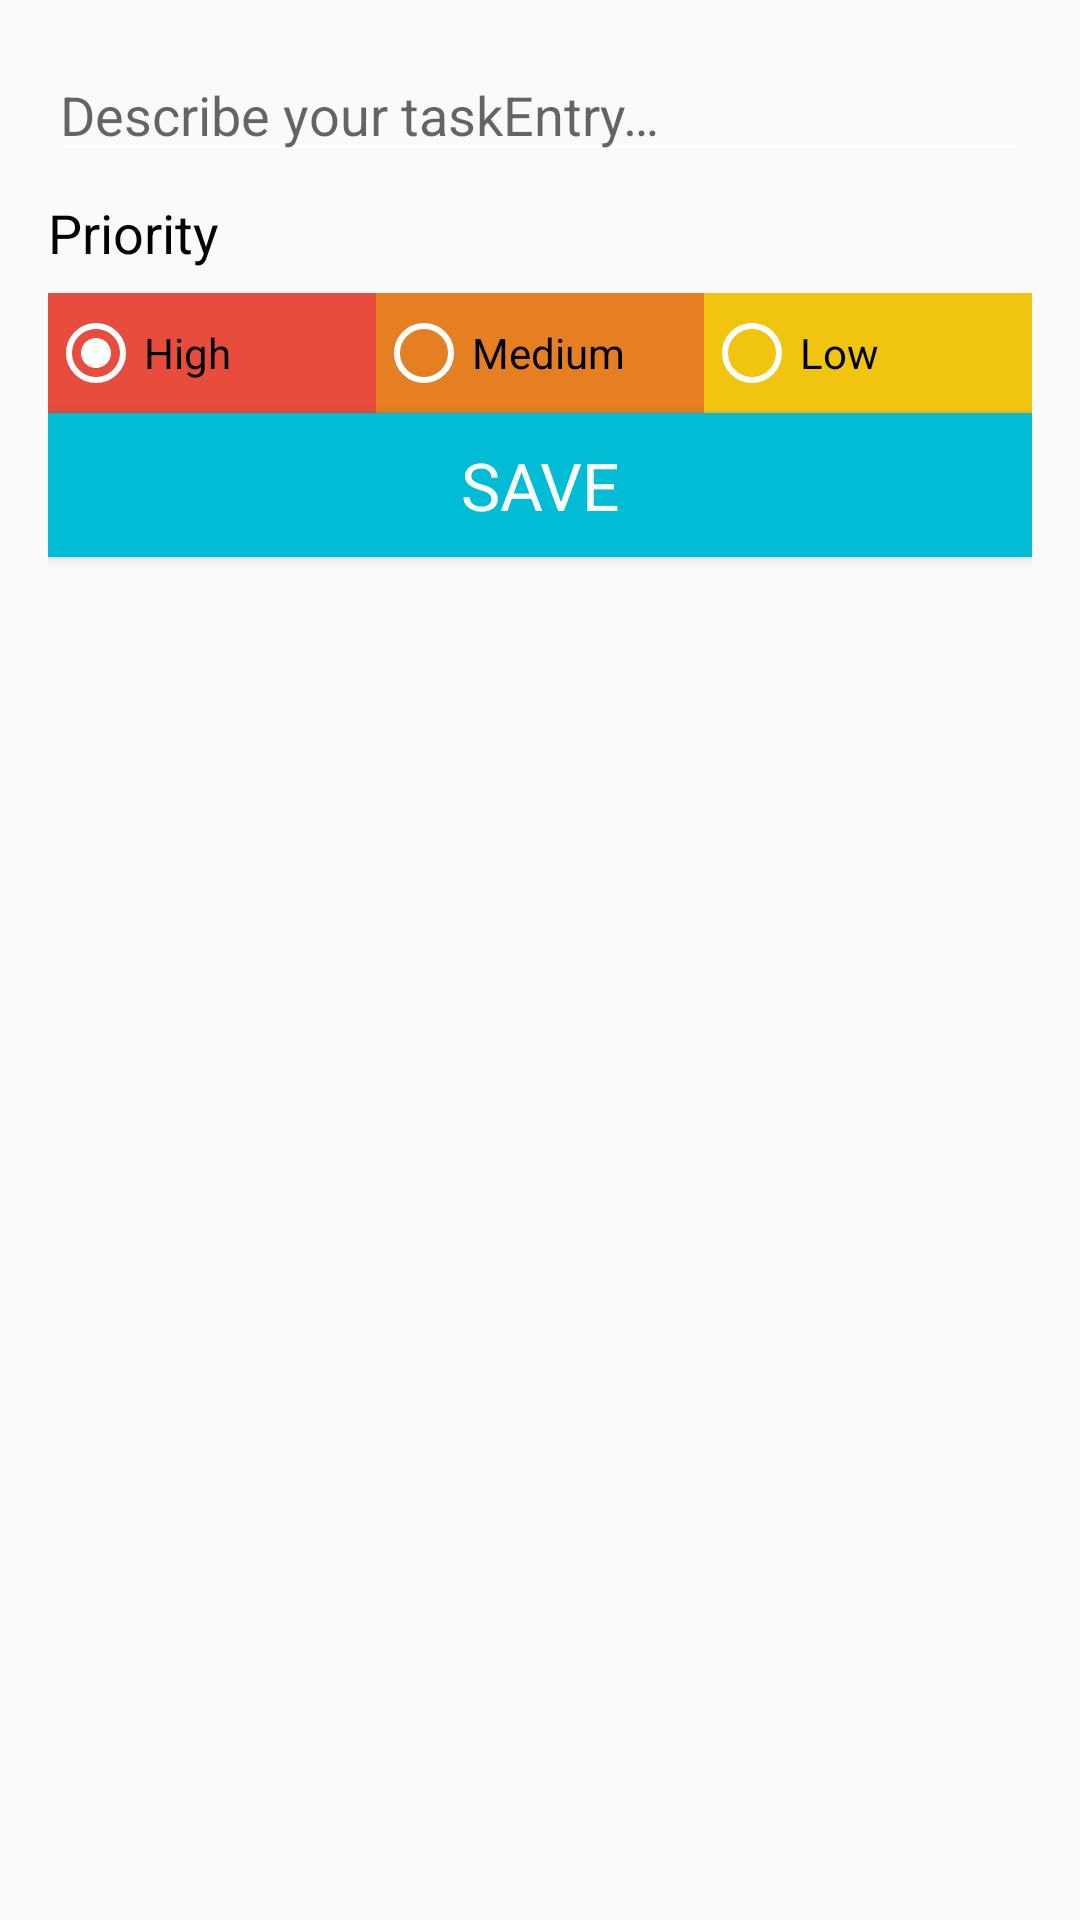

This screen was rendered from an Android layout file. Write that file and the resources it references.
<!-- AndroidManifest.xml: application theme AppTheme -->
<!-- res/layout/activity_add_task.xml -->
<?xml version="1.0" encoding="utf-8"?>

<LinearLayout
    xmlns:android="http://schemas.android.com/apk/res/android"
    xmlns:app="http://schemas.android.com/apk/res-auto"
    xmlns:tools="http://schemas.android.com/tools"
    android:layout_width="match_parent"
    android:layout_height="match_parent"
    android:orientation="vertical"
    android:paddingBottom="16dp"
    android:paddingEnd="16dp"
    android:paddingLeft="16dp"
    android:paddingRight="16dp"
    android:paddingStart="16dp"
    android:paddingTop="16dp"
    tools:context=".AddTaskActivity">

    
    <EditText
        android:id="@+id/editTextTaskDescription"
        android:layout_width="match_parent"
        android:layout_height="wrap_content"
        android:gravity="start"
        android:hint="@string/edit_task_description"
        android:paddingBottom="@dimen/activity_horizontal_margin" />


    
    <TextView
        style="@style/TextAppearance.AppCompat.Medium"
        android:layout_width="wrap_content"
        android:layout_height="wrap_content"
        android:layout_gravity="start"
        android:layout_marginBottom="8dp"
        android:layout_marginTop="8dp"
        android:text="@string/priority_string"
        android:textColor="@android:color/primary_text_light" />

    
    <RadioGroup
        android:id="@+id/radioGroup"
        android:layout_width="match_parent"
        android:layout_height="40dp"
        android:layout_gravity="center"
        android:layout_marginBottom="@dimen/activity_horizontal_margin"
        android:orientation="horizontal"
        android:weightSum="3">

        <RadioButton
            android:id="@+id/radButton1"
            android:layout_width="0dp"
            android:layout_height="match_parent"
            android:layout_weight="1"
            android:background="@color/materialRed"
            android:checked="true"
            android:text="@string/high_priority"
            android:theme="@style/WhiteRadioButton" />

        <RadioButton
            android:id="@+id/radButton2"
            android:layout_width="0dp"
            android:layout_height="match_parent"
            android:layout_weight="1"
            android:background="@color/materialOrange"
            android:text="@string/med_priority"
            android:theme="@style/WhiteRadioButton" />

        <RadioButton
            android:id="@+id/radButton3"
            android:layout_width="0dp"
            android:layout_height="match_parent"
            android:layout_weight="1"
            android:background="@color/materialYellow"
            android:text="@string/low_priority"
            android:theme="@style/WhiteRadioButton" />

    </RadioGroup>

    
    <Button
        android:id="@+id/saveButton"
        style="@style/TextAppearance.AppCompat.Large"
        android:layout_width="match_parent"
        android:layout_height="wrap_content"
        android:layout_gravity="center"
        android:background="@color/colorPrimary"
        android:text="@string/add_button"
        android:textColor="@android:color/primary_text_dark" />

</LinearLayout>
<!-- resources referenced by this layout -->
<resources>
  <color name="colorPrimary">#00bcd4</color>
  <color name="materialOrange">#E67E22</color>
  <color name="materialRed">#E74C3C</color>
  <color name="materialYellow">#F1C40F</color>
  <string name="add_button">SAVE</string>
  <string name="edit_task_description">Describe your taskEntry…</string>
  <string name="high_priority">High</string>
  <string name="low_priority">Low</string>
  <string name="med_priority">Medium</string>
  <string name="priority_string">Priority</string>
  <style name="AppTheme" parent="Theme.AppCompat.Light.DarkActionBar">
          
          <item name="colorPrimary">@color/colorPrimary</item>
          <item name="colorPrimaryDark">@color/colorPrimaryDark</item>
          <item name="colorAccent">@color/colorAccent</item>
  
          
          <style name="WhiteRadioButton" parent="Theme.AppCompat.Light.DarkActionBar">
              <item name="colorControlNormal">@android:color/white</item>
              <item name="colorControlActivated">@android:color/white</item>
          </style>
      </style>
  <color name="colorPrimaryDark">#0097a7</color>
  <color name="colorAccent">#f2fe71</color>
</resources>
